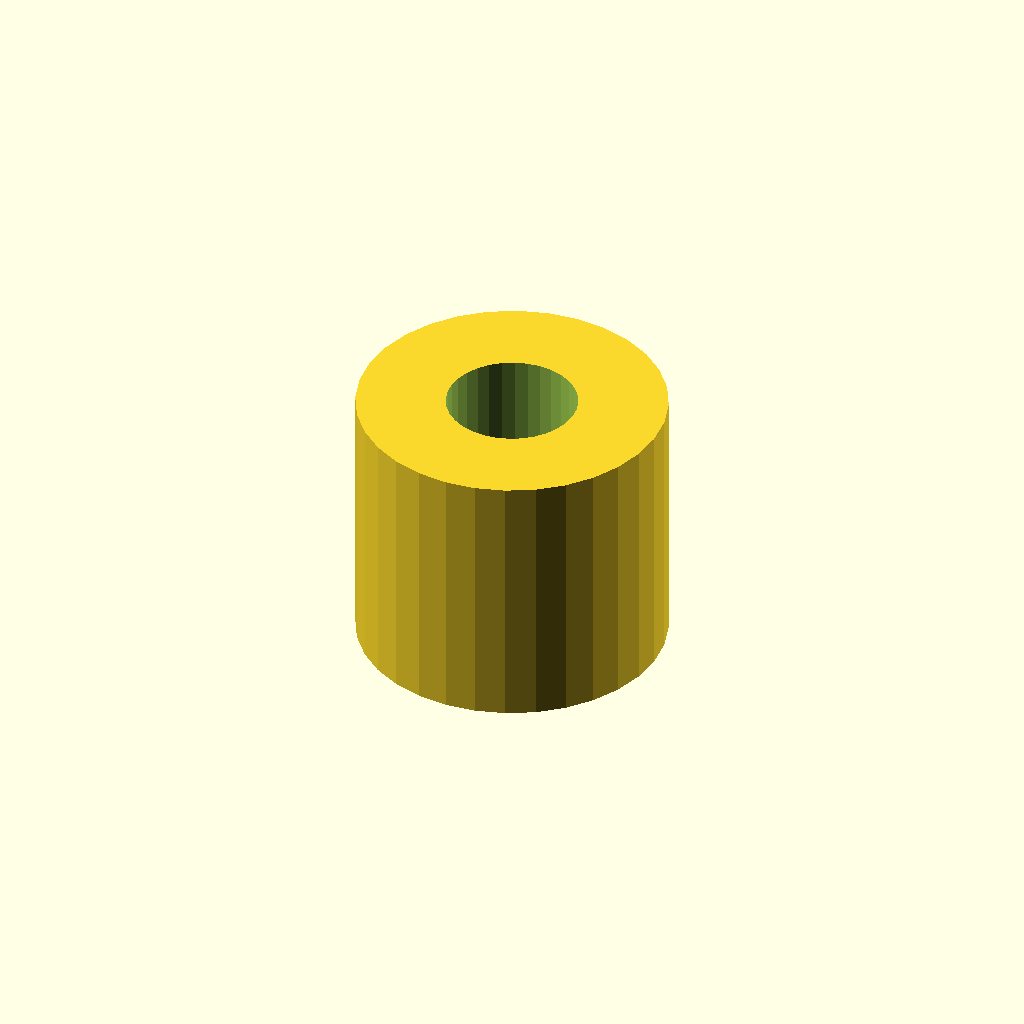
Cell 1: the model at its default parameters.
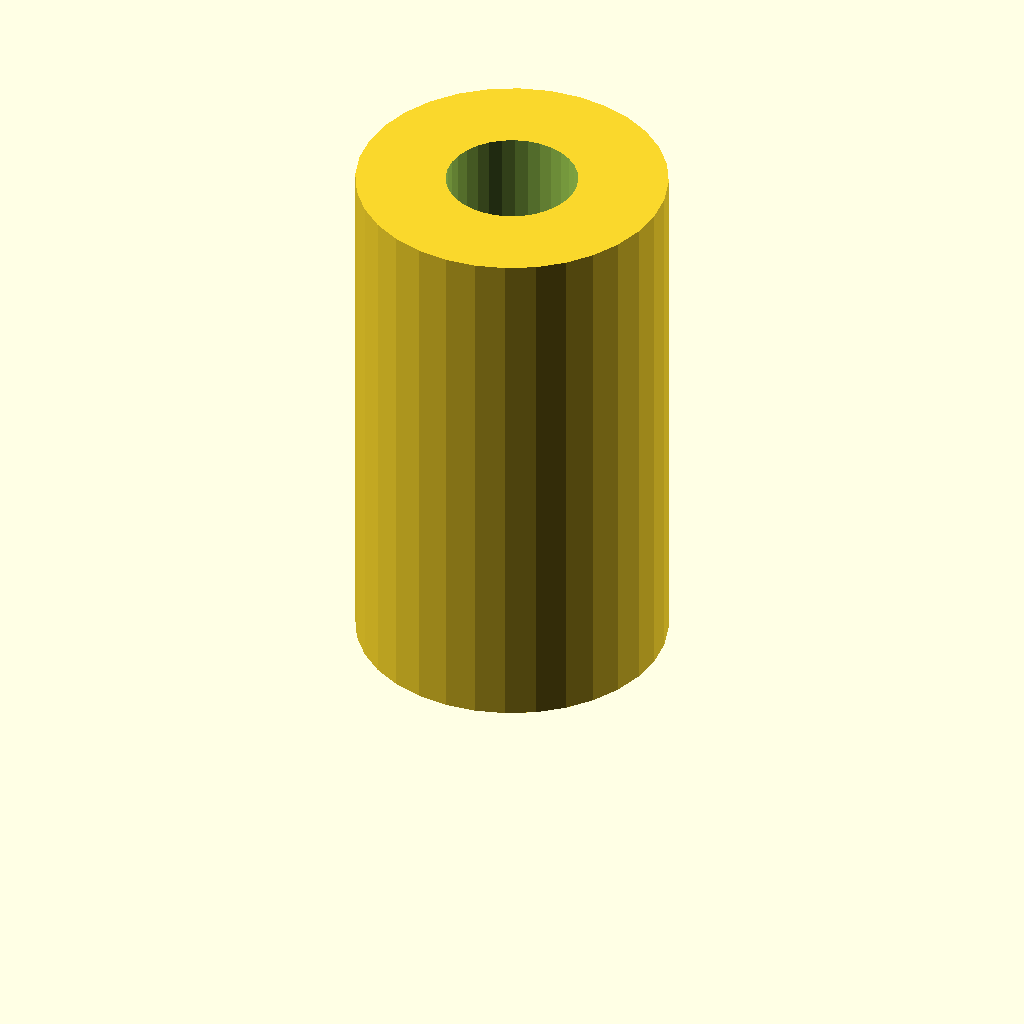
Cell 2: spacer_height = 9 (everything else at default).
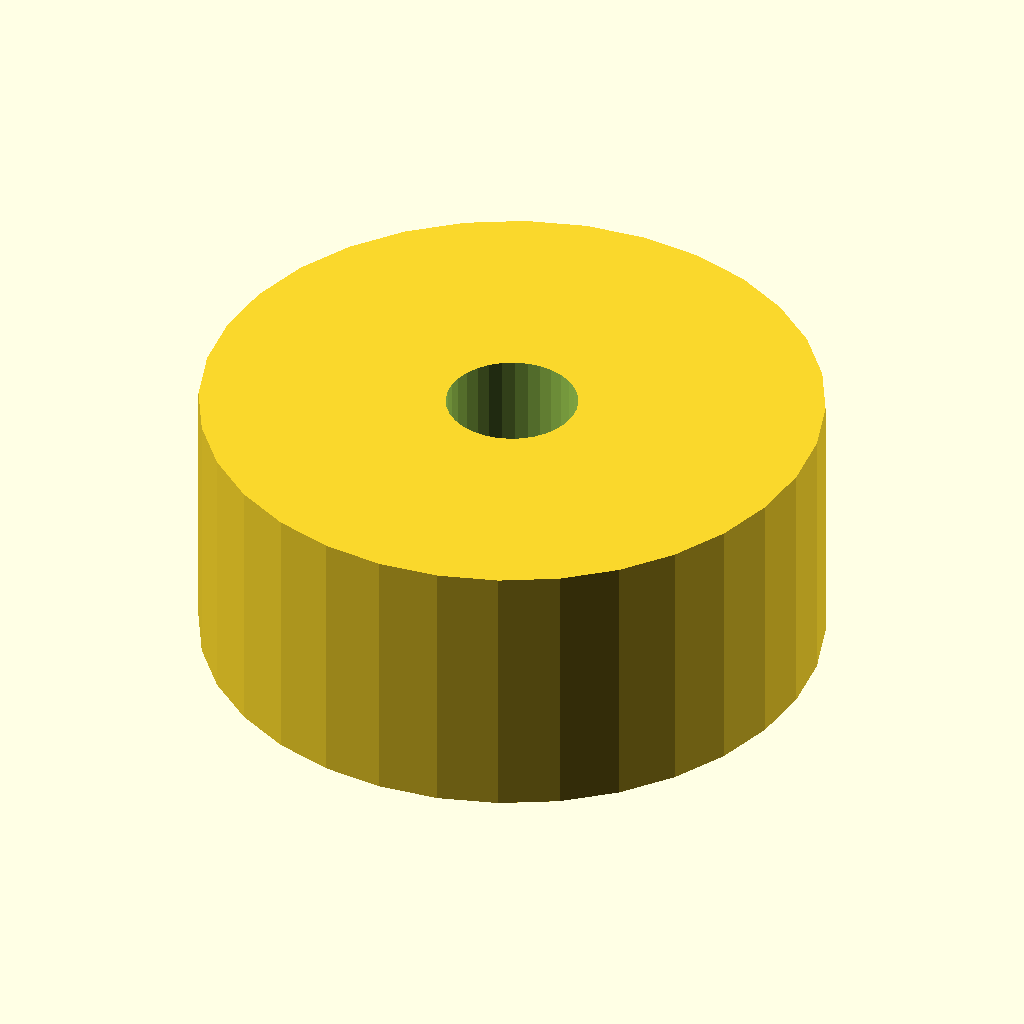
Cell 3 — spacer_outer_diameter set to 10.4, the other parameters unchanged.
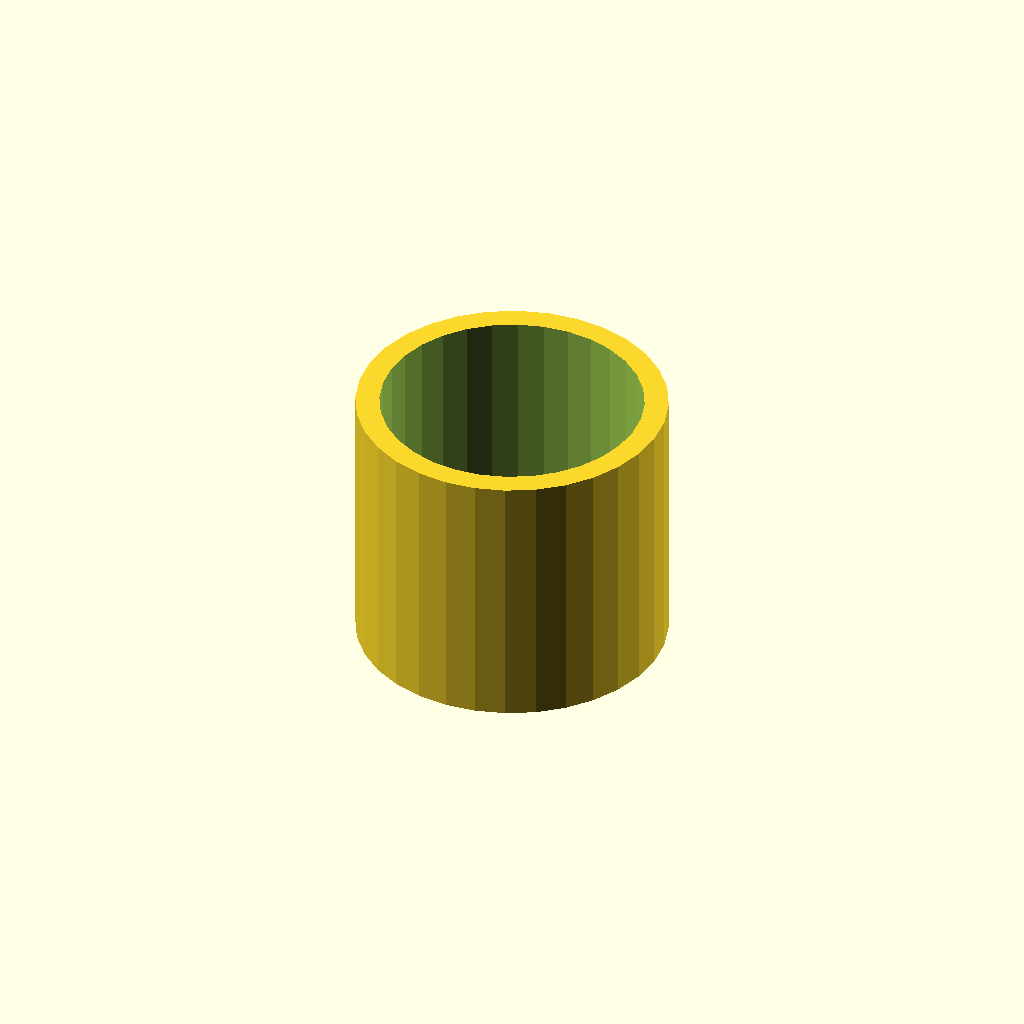
Cell 4: spacer_inner_diameter = 4.4 (everything else at default).
One fixed orthographic camera (rotation 55°, 0°, 25°; colour scheme Cornfield) for every cell.
Source of the model, cad/wifi-quad-battery-spacer.scad:
// Print two in PETG. Reference support geometry, verify donor mounting points.
spacer_height = 4.5;
spacer_outer_diameter = 5.2;
spacer_inner_diameter = 2.2;
$fn = 32;
difference() {
    cylinder(h = spacer_height, d = spacer_outer_diameter);
    translate([0, 0, -0.02])
        cylinder(h = spacer_height + 0.04, d = spacer_inner_diameter);
}
Customizer parameters (derived from the source; name, type, default, range or options):
spacer_height: number, default 4.5
spacer_outer_diameter: number, default 5.2
spacer_inner_diameter: number, default 2.2
